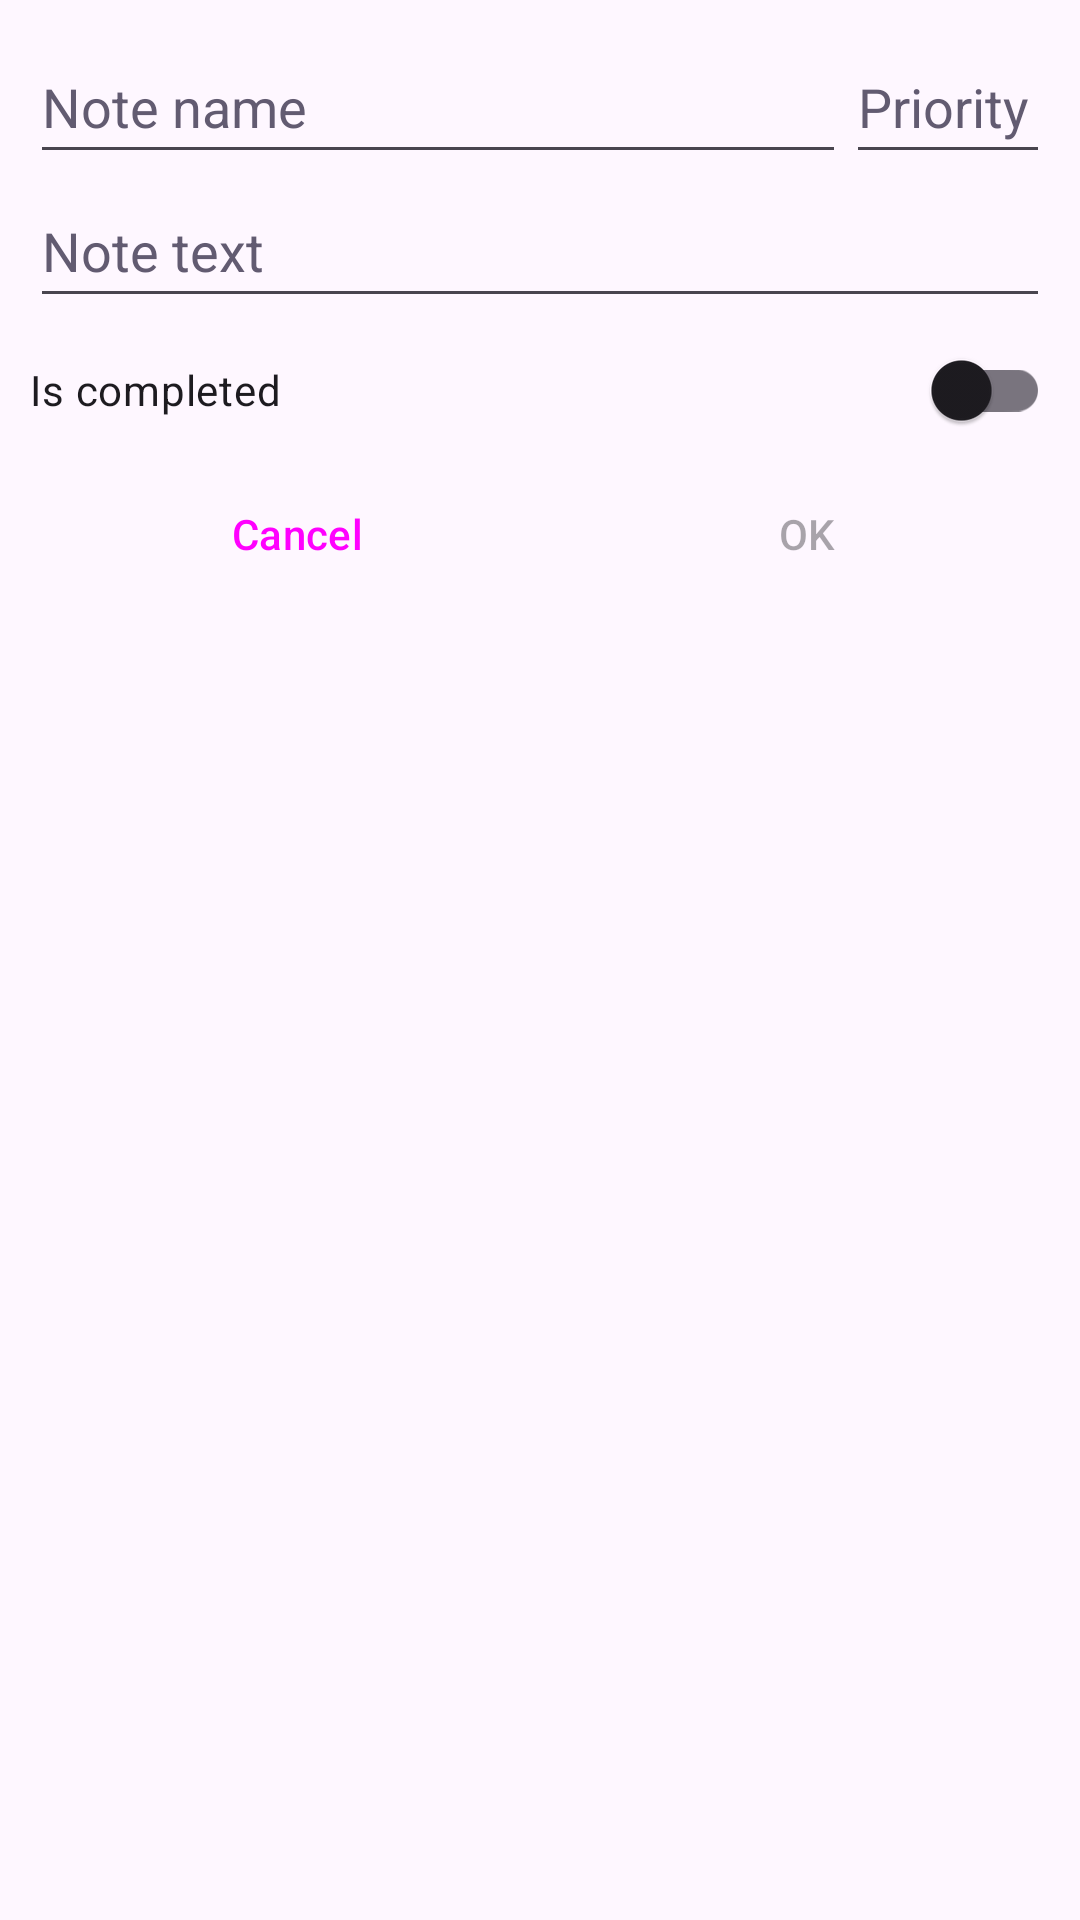

Layout XML and referenced resources for this Android screen:
<!-- AndroidManifest.xml: application theme Theme.BeyondCopy -->
<!-- res/layout/add_new_note_dialog.xml -->
<?xml version="1.0" encoding="utf-8"?>
<LinearLayout
    xmlns:android="http://schemas.android.com/apk/res/android"
    android:layout_width="match_parent"
    android:layout_height="match_parent"
    android:padding="10dp"
    android:orientation="vertical">

    <LinearLayout
        android:layout_width="match_parent"
        android:layout_height="wrap_content"
        android:orientation="horizontal">

        <EditText
            android:id="@+id/newNoteName"
            android:layout_width="0dp"
            android:layout_weight="4"
            android:layout_height="wrap_content"
            android:hint="@string/noteName"
            android:textColorHint="?attr/colorSecondary"
            android:minHeight="48dp"
            android:importantForAutofill="no"
            android:inputType="text"
            android:imeOptions="actionNext"
            android:nextFocusForward="@id/newNotePriority"/>

        <EditText
            android:id="@+id/newNotePriority"
            android:layout_width="0dp"
            android:layout_weight="1"
            android:layout_height="wrap_content"
            android:inputType="number"
            android:importantForAutofill="no"
            android:hint="@string/priority"
            android:maxLength="1"
            android:minHeight="48dp"
            android:textColorHint="?attr/colorSecondary"
            android:imeOptions="actionNext"
            android:nextFocusForward="@id/newNoteText"/>

    </LinearLayout>

    <EditText
        android:id="@+id/newNoteText"
        android:layout_width="match_parent"
        android:layout_height="wrap_content"
        android:hint="@string/noteText"
        android:textColorHint="?attr/colorSecondary"
        android:minHeight="48dp"
        android:importantForAutofill="no"
        android:inputType="text"
        android:imeOptions="actionDone"/>

    <com.google.android.material.switchmaterial.SwitchMaterial
        android:id="@+id/completedNoteSwitch"
        android:layout_width="match_parent"
        android:layout_height="wrap_content"
        android:text="@string/isCompleted"/>

    <include
        android:id="@+id/buttonPad"
        layout="@layout/button_pad"/>

</LinearLayout>
<!-- res/layout/button_pad.xml (included above) -->
<?xml version="1.0" encoding="utf-8"?>
<LinearLayout
    xmlns:android="http://schemas.android.com/apk/res/android"
    android:layout_width="match_parent"
    android:layout_height="wrap_content"
    android:orientation="horizontal">
    <Button
        android:id="@+id/button_pad_cancel"
        android:text="@string/cancel"
        android:layout_width="0dp"
        android:layout_height="wrap_content"
        android:layout_weight="1"
        style="?android:attr/buttonBarButtonStyle"/>
    <Button
        android:id="@+id/button_pad_delete"
        android:text="@string/delete"
        android:layout_width="0dp"
        android:layout_height="wrap_content"
        android:layout_weight="1"
        style="?android:attr/buttonBarButtonStyle"
        android:visibility="gone"/>
    <Button
        android:id="@+id/button_pad_OK"
        android:text="@string/OK"
        android:layout_width="0dp"
        android:layout_height="wrap_content"
        android:layout_weight="1"
        style="?android:attr/buttonBarButtonStyle"
        android:enabled="false"/>
</LinearLayout>
<!-- resources referenced by this layout -->
<resources>
  <string name="OK">OK</string>
  <string name="cancel">Cancel</string>
  <string name="delete">Delete</string>
  <string name="isCompleted">Is completed</string>
  <string name="noteName">Note name</string>
  <string name="noteText">Note text</string>
  <string name="priority">Priority</string>
  <style name="Theme.BeyondCopy" parent="Base.Theme.BeyondCopy" />
  <style name="Base.Theme.BeyondCopy" parent="Theme.Material3.DayNight.NoActionBar" />
</resources>
